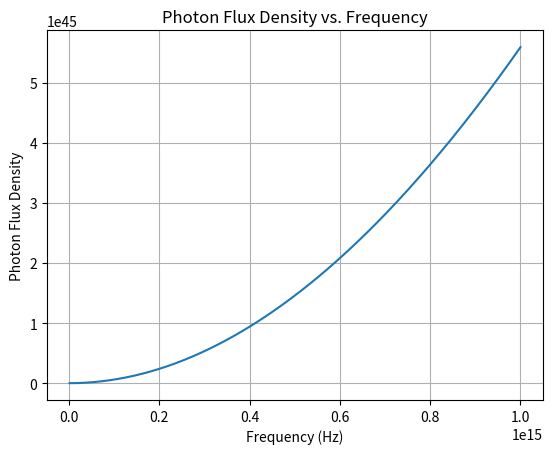

Reproduce this figure in Python.
import numpy as np
import matplotlib.pyplot as plt

# Constants
C = 3e8  # Speed of light in m/s
H_BAR = 1.0545718e-34  # Reduced Planck constant in J.s
E_CUTOFF = 4 * 1.60218e-19  # 4 eV to Joules


# Photon flux density formula
def rho(f):
    return (f**3) / (np.exp(H_BAR * f / E_CUTOFF) - 1)


# Total flux available over a range of frequencies
def total_flux(f_min, f_max):
    freqs = np.linspace(f_min, f_max, 1000)
    integrand = freqs**2 / (np.exp(H_BAR * freqs / E_CUTOFF) - 1)
    return np.trapz(integrand, freqs)


# Simulate the harvest of energy
def harvest_energy(f_min, f_max):
    return H_BAR * total_flux(f_min, f_max)


# Visualization
def plot_simulation(f_min, f_max):
    freqs = np.linspace(f_min, f_max, 1000)
    densities = rho(freqs)

    plt.plot(freqs, densities)
    plt.xlabel("Frequency (Hz)")
    plt.ylabel("Photon Flux Density")
    plt.title("Photon Flux Density vs. Frequency")
    plt.grid(True)
    plt.show()


# Run the simulation
if __name__ == "__main__":
    f_min, f_max = 1e12, 1e15  # Sample frequency range in Hz (from THz to PHz)
    plot_simulation(f_min, f_max)
    energy_harvested = harvest_energy(f_min, f_max)
    print(f"Total energy harvested: {energy_harvested} Joules")
